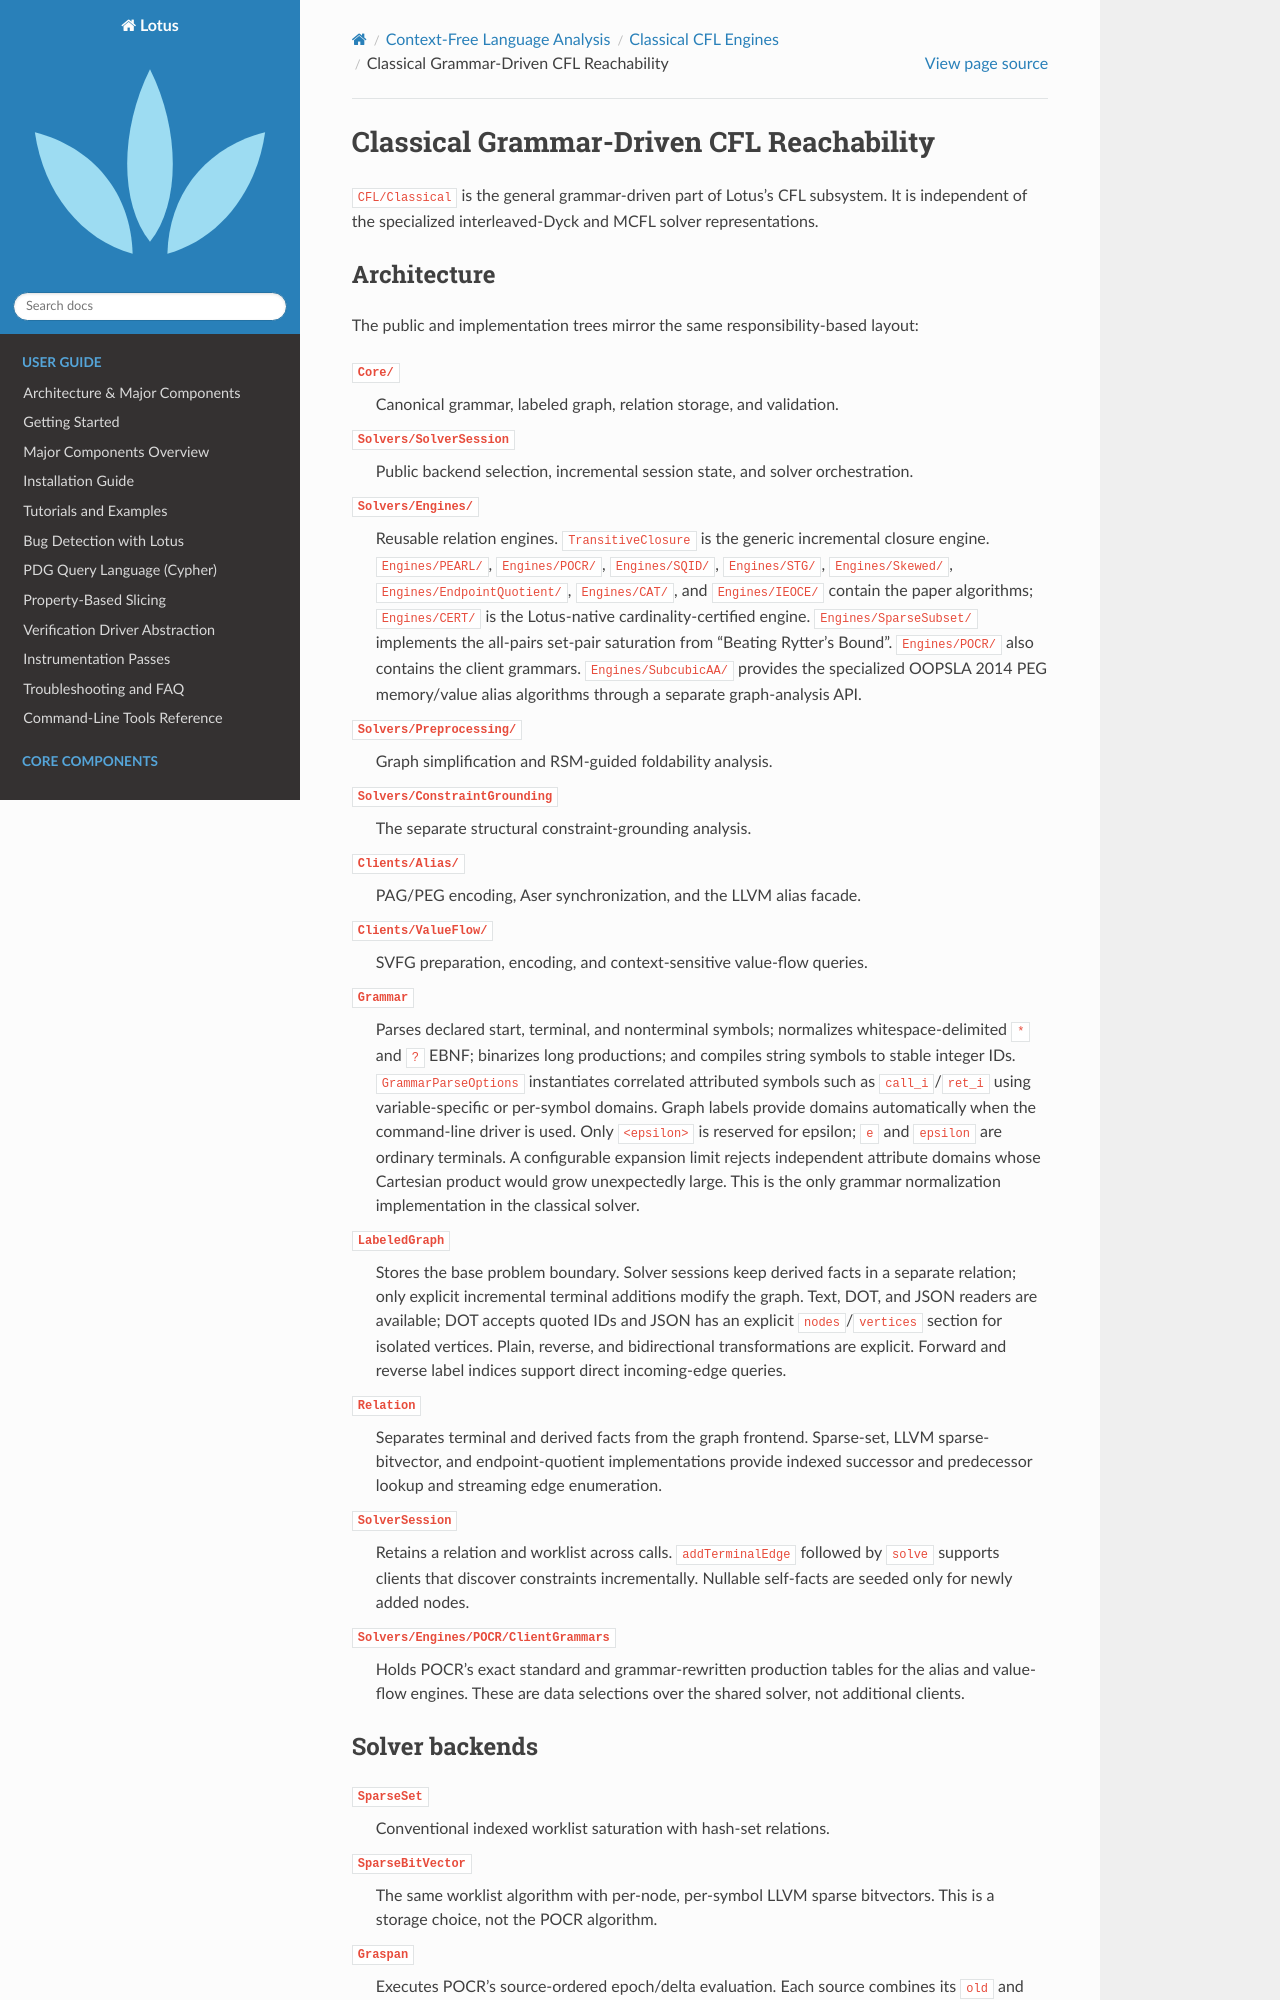

repository: ZJU-PL/lotus · page: cfl/classical/classical.html · generator: sphinx

Classical Grammar-Driven CFL Reachability
==========================================

``CFL/Classical`` is the general grammar-driven part of Lotus's CFL
subsystem. It is independent of the specialized interleaved-Dyck and MCFL
solver representations.

Architecture
------------

The public and implementation trees mirror the same responsibility-based
layout:

``Core/``
   Canonical grammar, labeled graph, relation storage, and validation.

``Solvers/SolverSession``
   Public backend selection, incremental session state, and solver
   orchestration.

``Solvers/Engines/``
   Reusable relation engines. ``TransitiveClosure`` is the generic incremental
   closure engine. ``Engines/PEARL/``, ``Engines/POCR/``, ``Engines/SQID/``,
   ``Engines/STG/``, ``Engines/Skewed/``, ``Engines/EndpointQuotient/``,
   ``Engines/CAT/``, and ``Engines/IEOCE/`` contain the paper algorithms;
   ``Engines/CERT/`` is the Lotus-native cardinality-certified engine.
   ``Engines/SparseSubset/`` implements the all-pairs set-pair saturation
   from "Beating Rytter's Bound".
   ``Engines/POCR/`` also contains the client grammars.
   ``Engines/SubcubicAA/`` provides the specialized OOPSLA 2014 PEG
   memory/value alias algorithms through a separate graph-analysis API.

``Solvers/Preprocessing/``
   Graph simplification and RSM-guided foldability analysis.

``Solvers/ConstraintGrounding``
   The separate structural constraint-grounding analysis.

``Clients/Alias/``
   PAG/PEG encoding, Aser synchronization, and the LLVM alias facade.

``Clients/ValueFlow/``
   SVFG preparation, encoding, and context-sensitive value-flow queries.

``Grammar``
   Parses declared start, terminal, and nonterminal symbols; normalizes
   whitespace-delimited ``*`` and ``?`` EBNF; binarizes long productions; and
   compiles string symbols to stable integer IDs. ``GrammarParseOptions``
   instantiates correlated attributed symbols such as ``call_i``/``ret_i``
   using variable-specific or per-symbol domains. Graph labels provide domains
   automatically when the command-line driver is used. Only ``<epsilon>`` is
   reserved for epsilon; ``e`` and ``epsilon`` are ordinary terminals. A
   configurable expansion limit rejects independent attribute domains whose
   Cartesian product would grow unexpectedly large. This is the only grammar
   normalization implementation in the classical solver.

``LabeledGraph``
   Stores the base problem boundary. Solver sessions keep derived facts in a
   separate relation; only explicit incremental terminal additions modify the
   graph. Text, DOT, and JSON readers are available; DOT accepts quoted IDs and
   JSON has an explicit ``nodes``/``vertices`` section for isolated vertices.
   Plain, reverse, and bidirectional transformations are explicit. Forward and
   reverse label indices support direct incoming-edge queries.

``Relation``
   Separates terminal and derived facts from the graph frontend. Sparse-set,
   LLVM sparse-bitvector, and endpoint-quotient implementations provide indexed
   successor and predecessor lookup and streaming edge enumeration.

``SolverSession``
   Retains a relation and worklist across calls. ``addTerminalEdge`` followed
   by ``solve`` supports clients that discover constraints incrementally.
   Nullable self-facts are seeded only for newly added nodes.

``Solvers/Engines/POCR/ClientGrammars``
   Holds POCR's exact standard and grammar-rewritten production tables for the
   alias and value-flow engines. These are data selections over the shared
   solver, not additional clients.
